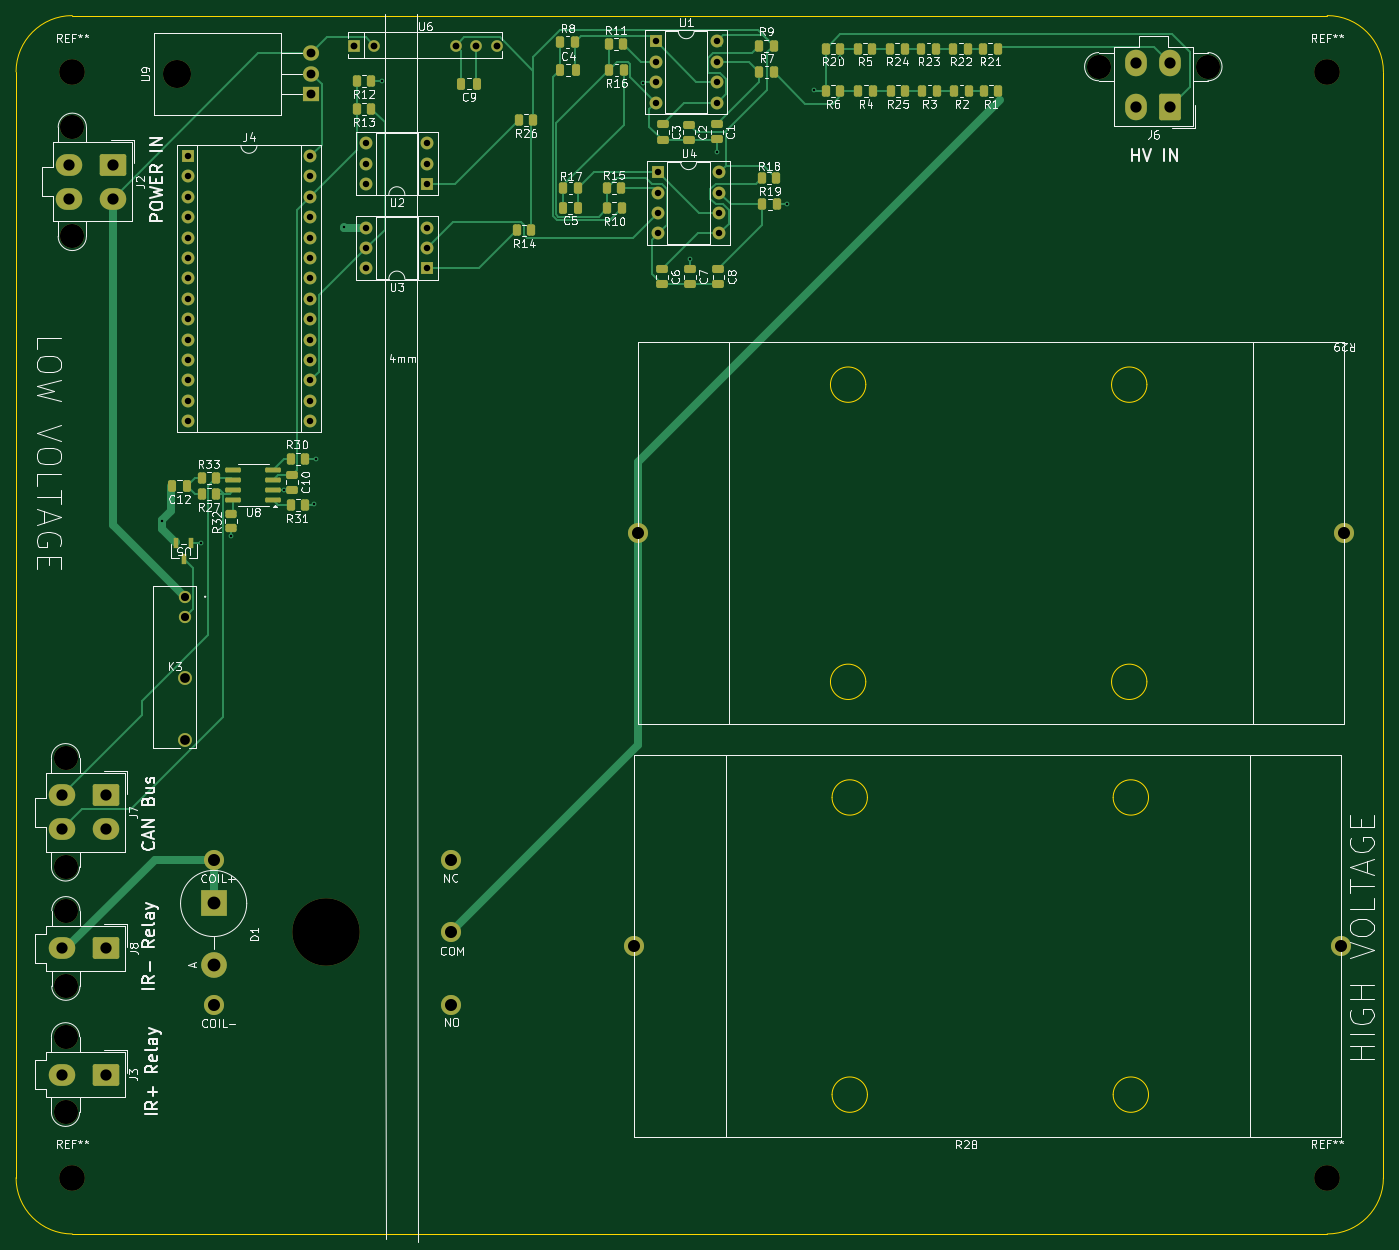
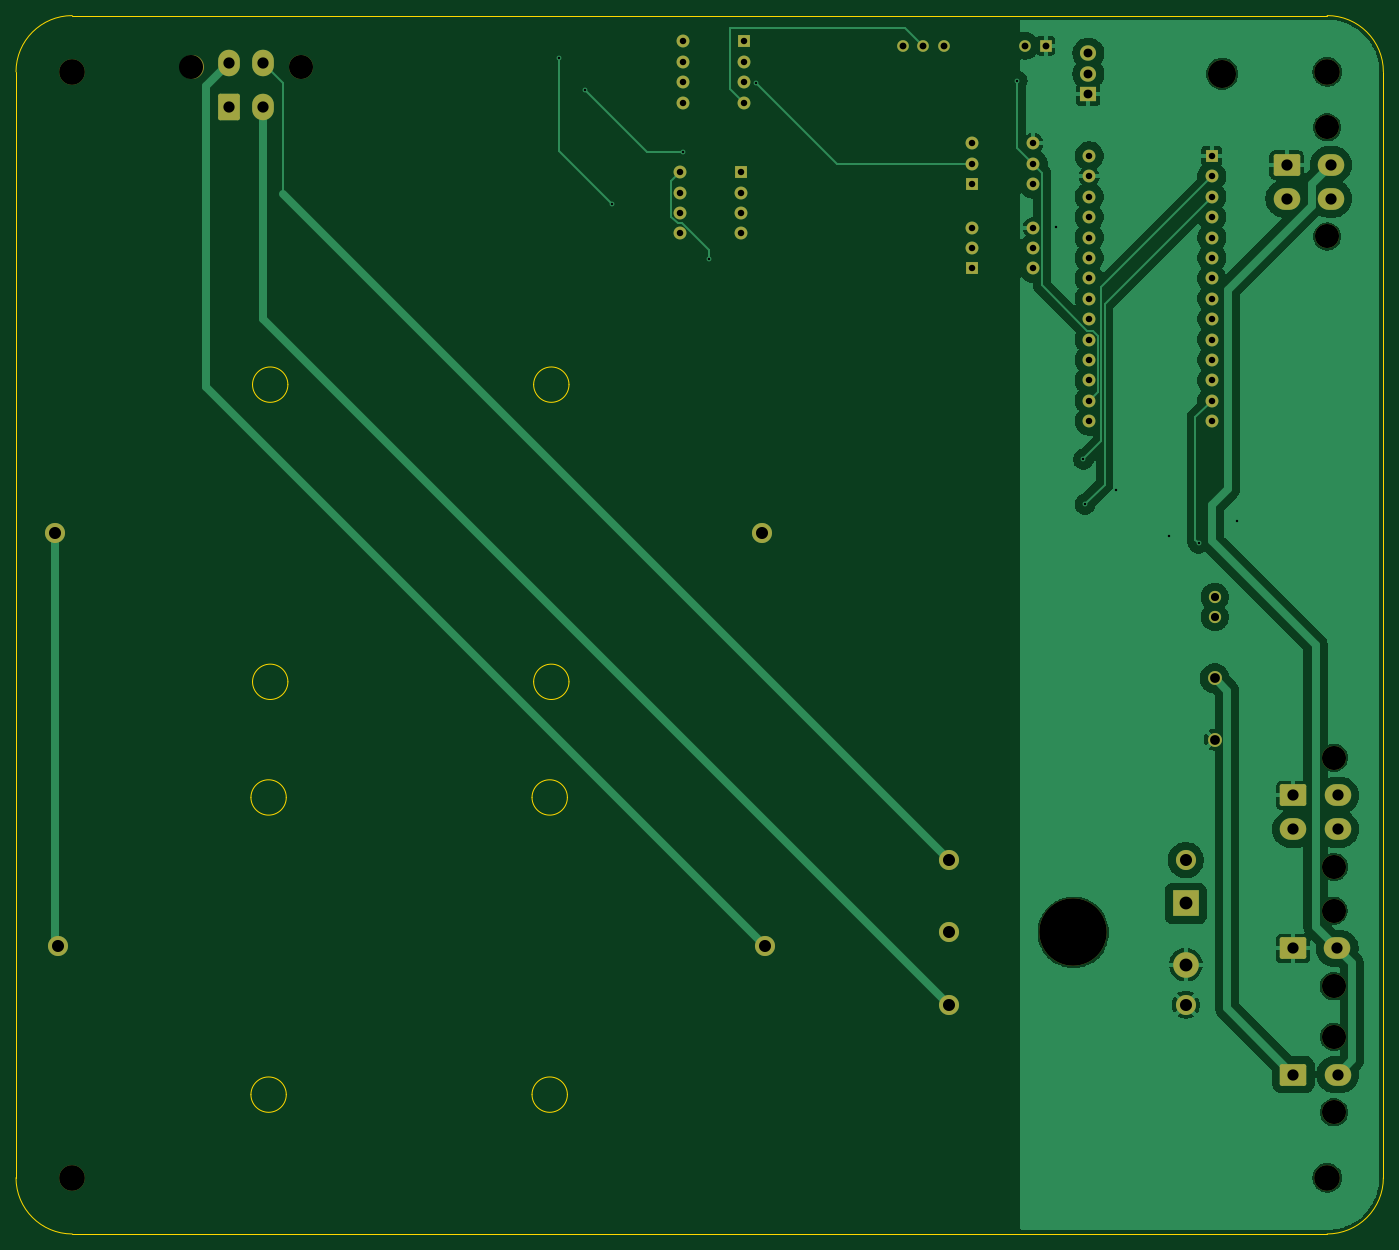
Circuit board: 11 layer files. Board 170.3 x 151.7 mm.
- bottom_copper: PCC_V1-B_Cu.gbr (100000 bytes)
- bottom_mask: PCC_V1-B_Mask.gbr (4977 bytes)
- paste: PCC_V1-B_Paste.gbr (451 bytes)
- bottom_silk: PCC_V1-B_Silkscreen.gbr (452 bytes)
- outline: PCC_V1-Edge_Cuts.gbr (2249 bytes)
- top_copper: PCC_V1-F_Cu.gbr (29358 bytes)
- top_mask: PCC_V1-F_Mask.gbr (9023 bytes)
- paste: PCC_V1-F_Paste.gbr (5037 bytes)
- top_silk: PCC_V1-F_Silkscreen.gbr (131848 bytes)
- drill: PCC_V1-NPTH.drl (780 bytes)
- drill: PCC_V1-PTH.drl (2509 bytes)

=== bottom_copper: PCC_V1-B_Cu.gbr (100000 bytes, source omitted) ===
=== bottom_mask: PCC_V1-B_Mask.gbr ===
%TF.GenerationSoftware,KiCad,Pcbnew,8.0.4*%
%TF.CreationDate,2025-05-16T23:00:13-07:00*%
%TF.ProjectId,pcc_v0.1,7063635f-7630-42e3-912e-6b696361645f,rev?*%
%TF.SameCoordinates,Original*%
%TF.FileFunction,Soldermask,Bot*%
%TF.FilePolarity,Negative*%
%FSLAX46Y46*%
G04 Gerber Fmt 4.6, Leading zero omitted, Abs format (unit mm)*
G04 Created by KiCad (PCBNEW 8.0.4) date 2025-05-16 23:00:13*
%MOMM*%
%LPD*%
G01*
G04 APERTURE LIST*
G04 Aperture macros list*
%AMRoundRect*
0 Rectangle with rounded corners*
0 $1 Rounding radius*
0 $2 $3 $4 $5 $6 $7 $8 $9 X,Y pos of 4 corners*
0 Add a 4 corners polygon primitive as box body*
4,1,4,$2,$3,$4,$5,$6,$7,$8,$9,$2,$3,0*
0 Add four circle primitives for the rounded corners*
1,1,$1+$1,$2,$3*
1,1,$1+$1,$4,$5*
1,1,$1+$1,$6,$7*
1,1,$1+$1,$8,$9*
0 Add four rect primitives between the rounded corners*
20,1,$1+$1,$2,$3,$4,$5,0*
20,1,$1+$1,$4,$5,$6,$7,0*
20,1,$1+$1,$6,$7,$8,$9,0*
20,1,$1+$1,$8,$9,$2,$3,0*%
G04 Aperture macros list end*
%ADD10R,3.200000X3.200000*%
%ADD11O,3.200000X3.200000*%
%ADD12C,1.524000*%
%ADD13C,1.727200*%
%ADD14C,2.500000*%
%ADD15C,3.200000*%
%ADD16C,3.000000*%
%ADD17RoundRect,0.250001X-1.399999X1.099999X-1.399999X-1.099999X1.399999X-1.099999X1.399999X1.099999X0*%
%ADD18O,3.300000X2.700000*%
%ADD19R,1.600000X1.600000*%
%ADD20O,1.600000X1.600000*%
%ADD21RoundRect,0.250001X1.099999X1.399999X-1.099999X1.399999X-1.099999X-1.399999X1.099999X-1.399999X0*%
%ADD22O,2.700000X3.300000*%
%ADD23R,1.450000X1.450000*%
%ADD24C,1.450000*%
%ADD25C,8.400000*%
%ADD26O,3.500000X3.500000*%
%ADD27R,2.000000X1.905000*%
%ADD28O,2.000000X1.905000*%
G04 APERTURE END LIST*
D10*
%TO.C,D1*%
X77400000Y-131200000D03*
D11*
X77400000Y-138820000D03*
%TD*%
D12*
%TO.C,K3*%
X73800253Y-93010253D03*
X73800253Y-95550253D03*
D13*
X73800253Y-103170253D03*
X73800253Y-110790253D03*
%TD*%
D14*
%TO.C,R28*%
X129800000Y-136500000D03*
X217800000Y-136500000D03*
%TD*%
D15*
%TO.C,REF\u002A\u002A*%
X216050253Y-165350253D03*
%TD*%
D16*
%TO.C,J7*%
X58960000Y-113050000D03*
X58960000Y-126650000D03*
D17*
X64000000Y-117750000D03*
D18*
X64000000Y-121950000D03*
X58500000Y-117750000D03*
X58500000Y-121950000D03*
%TD*%
D19*
%TO.C,J4*%
X74175000Y-38125000D03*
D20*
X74175000Y-40665000D03*
X74175000Y-43205000D03*
X74175000Y-45745000D03*
X74175000Y-48285000D03*
X74175000Y-50825000D03*
X74175000Y-53365000D03*
X74175000Y-55905000D03*
X74175000Y-58445000D03*
X74175000Y-60985000D03*
X74175000Y-63525000D03*
X74175000Y-66065000D03*
X74175000Y-68605000D03*
X74175000Y-71145000D03*
X89415000Y-71145000D03*
X89415000Y-68605000D03*
X89415000Y-66065000D03*
X89415000Y-63525000D03*
X89415000Y-60985000D03*
X89415000Y-58445000D03*
X89415000Y-55905000D03*
X89415000Y-53365000D03*
X89415000Y-50825000D03*
X89415000Y-48285000D03*
X89415000Y-45745000D03*
X89415000Y-43205000D03*
X89415000Y-40665000D03*
X89415000Y-38125000D03*
%TD*%
D16*
%TO.C,J8*%
X59000000Y-132100000D03*
X59000000Y-141500000D03*
D17*
X64040000Y-136800000D03*
D18*
X58540000Y-136800000D03*
%TD*%
D16*
%TO.C,J6*%
X201200000Y-27010000D03*
X187600000Y-27010000D03*
D21*
X196500000Y-32050000D03*
D22*
X192300000Y-32050000D03*
X196500000Y-26550000D03*
X192300000Y-26550000D03*
%TD*%
D15*
%TO.C,REF\u002A\u002A*%
X59800253Y-165350253D03*
%TD*%
D23*
%TO.C,U6*%
X94850000Y-24400000D03*
D24*
X97390000Y-24400000D03*
X107550000Y-24400000D03*
X110090000Y-24400000D03*
X112630000Y-24400000D03*
%TD*%
D16*
%TO.C,J3*%
X58960000Y-147800000D03*
X58960000Y-157200000D03*
D17*
X64000000Y-152500000D03*
D18*
X58500000Y-152500000D03*
%TD*%
D15*
%TO.C,REF\u002A\u002A*%
X59800000Y-27650000D03*
%TD*%
D16*
%TO.C,J2*%
X59800000Y-34550000D03*
X59800000Y-48150000D03*
D17*
X64840000Y-39250000D03*
D18*
X64840000Y-43450000D03*
X59340000Y-39250000D03*
X59340000Y-43450000D03*
%TD*%
D14*
%TO.C,R29*%
X218200000Y-85100000D03*
X130200000Y-85100000D03*
%TD*%
D19*
%TO.C,U2*%
X104020253Y-41630253D03*
D20*
X104020253Y-39090253D03*
X104020253Y-36550253D03*
X96400253Y-36550253D03*
X96400253Y-39090253D03*
X96400253Y-41630253D03*
%TD*%
D19*
%TO.C,U1*%
X132430000Y-23860000D03*
D20*
X132430000Y-26400000D03*
X132430000Y-28940000D03*
X132430000Y-31480000D03*
X140050000Y-31480000D03*
X140050000Y-28940000D03*
X140050000Y-26400000D03*
X140050000Y-23860000D03*
%TD*%
D19*
%TO.C,U3*%
X104020253Y-52130253D03*
D20*
X104020253Y-49590253D03*
X104020253Y-47050253D03*
X96400253Y-47050253D03*
X96400253Y-49590253D03*
X96400253Y-52130253D03*
%TD*%
D19*
%TO.C,U4*%
X132730000Y-40160000D03*
D20*
X132730000Y-42700000D03*
X132730000Y-45240000D03*
X132730000Y-47780000D03*
X140350000Y-47780000D03*
X140350000Y-45240000D03*
X140350000Y-42700000D03*
X140350000Y-40160000D03*
%TD*%
D15*
%TO.C,REF\u002A\u002A*%
X216050000Y-27650000D03*
%TD*%
D25*
%TO.C,K4*%
X91400000Y-134800000D03*
D14*
X106900000Y-134800000D03*
X106900000Y-125800000D03*
X106900000Y-143800000D03*
X77400000Y-125800000D03*
X77400000Y-143800000D03*
%TD*%
D26*
%TO.C,U9*%
X72870000Y-27900000D03*
D27*
X89530000Y-30440000D03*
D28*
X89530000Y-27900000D03*
X89530000Y-25360000D03*
%TD*%
M02*

=== paste: PCC_V1-B_Paste.gbr ===
%TF.GenerationSoftware,KiCad,Pcbnew,8.0.4*%
%TF.CreationDate,2025-05-16T23:00:12-07:00*%
%TF.ProjectId,pcc_v0.1,7063635f-7630-42e3-912e-6b696361645f,rev?*%
%TF.SameCoordinates,Original*%
%TF.FileFunction,Paste,Bot*%
%TF.FilePolarity,Positive*%
%FSLAX46Y46*%
G04 Gerber Fmt 4.6, Leading zero omitted, Abs format (unit mm)*
G04 Created by KiCad (PCBNEW 8.0.4) date 2025-05-16 23:00:12*
%MOMM*%
%LPD*%
G01*
G04 APERTURE LIST*
G04 APERTURE END LIST*
M02*

=== bottom_silk: PCC_V1-B_Silkscreen.gbr ===
%TF.GenerationSoftware,KiCad,Pcbnew,8.0.4*%
%TF.CreationDate,2025-05-16T23:00:13-07:00*%
%TF.ProjectId,pcc_v0.1,7063635f-7630-42e3-912e-6b696361645f,rev?*%
%TF.SameCoordinates,Original*%
%TF.FileFunction,Legend,Bot*%
%TF.FilePolarity,Positive*%
%FSLAX46Y46*%
G04 Gerber Fmt 4.6, Leading zero omitted, Abs format (unit mm)*
G04 Created by KiCad (PCBNEW 8.0.4) date 2025-05-16 23:00:13*
%MOMM*%
%LPD*%
G01*
G04 APERTURE LIST*
G04 APERTURE END LIST*
M02*

=== outline: PCC_V1-Edge_Cuts.gbr ===
%TF.GenerationSoftware,KiCad,Pcbnew,8.0.4*%
%TF.CreationDate,2025-05-16T23:00:13-07:00*%
%TF.ProjectId,pcc_v0.1,7063635f-7630-42e3-912e-6b696361645f,rev?*%
%TF.SameCoordinates,Original*%
%TF.FileFunction,Profile,NP*%
%FSLAX46Y46*%
G04 Gerber Fmt 4.6, Leading zero omitted, Abs format (unit mm)*
G04 Created by KiCad (PCBNEW 8.0.4) date 2025-05-16 23:00:13*
%MOMM*%
%LPD*%
G01*
G04 APERTURE LIST*
%TA.AperFunction,Profile*%
%ADD10C,0.050000*%
%TD*%
G04 APERTURE END LIST*
D10*
X59800253Y-172350253D02*
G75*
G02*
X52800257Y-165350253I-3J6999993D01*
G01*
X52800000Y-27650000D02*
X52800253Y-165350253D01*
X59800000Y-20650000D02*
X216050000Y-20650000D01*
X223050253Y-165350253D02*
G75*
G02*
X216050253Y-172350253I-7000003J3D01*
G01*
X52800000Y-27650000D02*
G75*
G02*
X59800000Y-20650000I7000000J0D01*
G01*
X216050000Y-20650000D02*
G75*
G02*
X223050000Y-27650000I-100J-7000100D01*
G01*
X223050000Y-27650000D02*
X223050253Y-165350253D01*
X59800253Y-172350253D02*
X216050253Y-172350253D01*
%TO.C,R28*%
X158800000Y-118000000D02*
G75*
G02*
X154400000Y-118000000I-2200000J0D01*
G01*
X154400000Y-118000000D02*
G75*
G02*
X158800000Y-118000000I2200000J0D01*
G01*
X158800000Y-155000000D02*
G75*
G02*
X154400000Y-155000000I-2200000J0D01*
G01*
X154400000Y-155000000D02*
G75*
G02*
X158800000Y-155000000I2200000J0D01*
G01*
X193800000Y-118000000D02*
G75*
G02*
X189400000Y-118000000I-2200000J0D01*
G01*
X189400000Y-118000000D02*
G75*
G02*
X193800000Y-118000000I2200000J0D01*
G01*
X193800000Y-155000000D02*
G75*
G02*
X189400000Y-155000000I-2200000J0D01*
G01*
X189400000Y-155000000D02*
G75*
G02*
X193800000Y-155000000I2200000J0D01*
G01*
%TO.C,R29*%
X158600000Y-66600000D02*
G75*
G02*
X154200000Y-66600000I-2200000J0D01*
G01*
X154200000Y-66600000D02*
G75*
G02*
X158600000Y-66600000I2200000J0D01*
G01*
X158600000Y-103600000D02*
G75*
G02*
X154200000Y-103600000I-2200000J0D01*
G01*
X154200000Y-103600000D02*
G75*
G02*
X158600000Y-103600000I2200000J0D01*
G01*
X193600000Y-66600000D02*
G75*
G02*
X189200000Y-66600000I-2200000J0D01*
G01*
X189200000Y-66600000D02*
G75*
G02*
X193600000Y-66600000I2200000J0D01*
G01*
X193600000Y-103600000D02*
G75*
G02*
X189200000Y-103600000I-2200000J0D01*
G01*
X189200000Y-103600000D02*
G75*
G02*
X193600000Y-103600000I2200000J0D01*
G01*
%TD*%
M02*

=== top_copper: PCC_V1-F_Cu.gbr (29358 bytes, source omitted) ===
=== top_mask: PCC_V1-F_Mask.gbr (9023 bytes, source omitted) ===
=== paste: PCC_V1-F_Paste.gbr (5037 bytes, source omitted) ===
=== top_silk: PCC_V1-F_Silkscreen.gbr (131848 bytes, source omitted) ===
=== drill: PCC_V1-NPTH.drl ===
M48
; DRILL file {KiCad 8.0.4} date 2025-05-16T23:00:16-0700
; FORMAT={-:-/ absolute / inch / decimal}
; #@! TF.CreationDate,2025-05-16T23:00:16-07:00
; #@! TF.GenerationSoftware,Kicad,Pcbnew,8.0.4
; #@! TF.FileFunction,NonPlated,1,2,NPTH
FMAT,2
INCH
; #@! TA.AperFunction,NonPlated,NPTH,ComponentDrill
T1C0.1181
; #@! TA.AperFunction,NonPlated,NPTH,ComponentDrill
T2C0.1260
; #@! TA.AperFunction,NonPlated,NPTH,ComponentDrill
T3C0.1378
; #@! TA.AperFunction,NonPlated,NPTH,ComponentDrill
T4C0.3307
%
G90
G05
T1
X2.3213Y-4.4508
X2.3213Y-4.9862
X2.3213Y-5.8189
X2.3213Y-6.189
X2.3228Y-5.2008
X2.3228Y-5.5709
X2.3543Y-1.3602
X2.3543Y-1.8957
X7.3858Y-1.0634
X7.9213Y-1.0634
T2
X2.3543Y-1.0886
X2.3543Y-6.5099
X8.5059Y-1.0886
X8.5059Y-6.5099
T3
X2.8689Y-1.0984
T4
X3.5984Y-5.3071
M30

=== drill: PCC_V1-PTH.drl ===
M48
; DRILL file {KiCad 8.0.4} date 2025-05-16T23:00:16-0700
; FORMAT={-:-/ absolute / inch / decimal}
; #@! TF.CreationDate,2025-05-16T23:00:16-07:00
; #@! TF.GenerationSoftware,Kicad,Pcbnew,8.0.4
; #@! TF.FileFunction,Plated,1,2,PTH
FMAT,2
INCH
; #@! TA.AperFunction,Plated,PTH,ViaDrill
T1C0.0118
; #@! TA.AperFunction,Plated,PTH,ComponentDrill
T2C0.0315
; #@! TA.AperFunction,Plated,PTH,ComponentDrill
T3C0.0335
; #@! TA.AperFunction,Plated,PTH,ComponentDrill
T4C0.0400
; #@! TA.AperFunction,Plated,PTH,ComponentDrill
T5C0.0433
; #@! TA.AperFunction,Plated,PTH,ComponentDrill
T6C0.0480
; #@! TA.AperFunction,Plated,PTH,ComponentDrill
T7C0.0551
; #@! TA.AperFunction,Plated,PTH,ComponentDrill
T8C0.0591
; #@! TA.AperFunction,Plated,PTH,ComponentDrill
T9C0.0630
%
G90
G05
T1
X2.7953Y-3.2913
X2.9843Y-3.3996
X3.1319Y-3.3622
X3.3917Y-3.1378
X3.5413Y-3.2087
X3.5492Y-2.9882
X3.685Y-1.8504
X3.874Y-1.1319
X5.1525Y-1.1447
X5.3839Y-2.0039
X5.5138Y-1.4823
X5.8583Y-1.7382
X5.9921Y-1.1791
X6.1181Y-1.0217
T2
X2.9203Y-1.501
X2.9203Y-1.601
X2.9203Y-1.701
X2.9203Y-1.801
X2.9203Y-1.901
X2.9203Y-2.001
X2.9203Y-2.101
X2.9203Y-2.201
X2.9203Y-2.301
X2.9203Y-2.401
X2.9203Y-2.501
X2.9203Y-2.601
X2.9203Y-2.701
X2.9203Y-2.801
X3.5203Y-1.501
X3.5203Y-1.601
X3.5203Y-1.701
X3.5203Y-1.801
X3.5203Y-1.901
X3.5203Y-2.001
X3.5203Y-2.101
X3.5203Y-2.201
X3.5203Y-2.301
X3.5203Y-2.401
X3.5203Y-2.501
X3.5203Y-2.601
X3.5203Y-2.701
X3.5203Y-2.801
X3.7953Y-1.439
X3.7953Y-1.539
X3.7953Y-1.639
X3.7953Y-1.8524
X3.7953Y-1.9524
X3.7953Y-2.0524
X4.0953Y-1.439
X4.0953Y-1.539
X4.0953Y-1.639
X4.0953Y-1.8524
X4.0953Y-1.9524
X4.0953Y-2.0524
X5.2138Y-0.9394
X5.2138Y-1.0394
X5.2138Y-1.1394
X5.2138Y-1.2394
X5.2256Y-1.5811
X5.2256Y-1.6811
X5.2256Y-1.7811
X5.2256Y-1.8811
X5.5138Y-0.9394
X5.5138Y-1.0394
X5.5138Y-1.1394
X5.5138Y-1.2394
X5.5256Y-1.5811
X5.5256Y-1.6811
X5.5256Y-1.7811
X5.5256Y-1.8811
T3
X3.7343Y-0.9606
X3.8343Y-0.9606
X4.2343Y-0.9606
X4.3343Y-0.9606
X4.4343Y-0.9606
T4
X2.9055Y-3.6618
X2.9055Y-3.7618
T5
X3.5248Y-0.9984
X3.5248Y-1.0984
X3.5248Y-1.1984
T6
X2.9055Y-4.0618
X2.9055Y-4.3618
T7
X2.3031Y-4.6358
X2.3031Y-4.8012
X2.3031Y-6.0039
X2.3047Y-5.3858
X2.3362Y-1.5453
X2.3362Y-1.7106
X2.5197Y-4.6358
X2.5197Y-4.8012
X2.5197Y-6.0039
X2.5213Y-5.3858
X2.5528Y-1.5453
X2.5528Y-1.7106
X7.5709Y-1.0453
X7.5709Y-1.2618
X7.7362Y-1.0453
X7.7362Y-1.2618
T8
X3.0472Y-4.9528
X3.0472Y-5.6614
X4.2087Y-4.9528
X4.2087Y-5.3071
X4.2087Y-5.6614
X5.1102Y-5.374
X5.126Y-3.3504
X8.5748Y-5.374
X8.5906Y-3.3504
T9
X3.0472Y-5.1654
X3.0472Y-5.4654
M30
